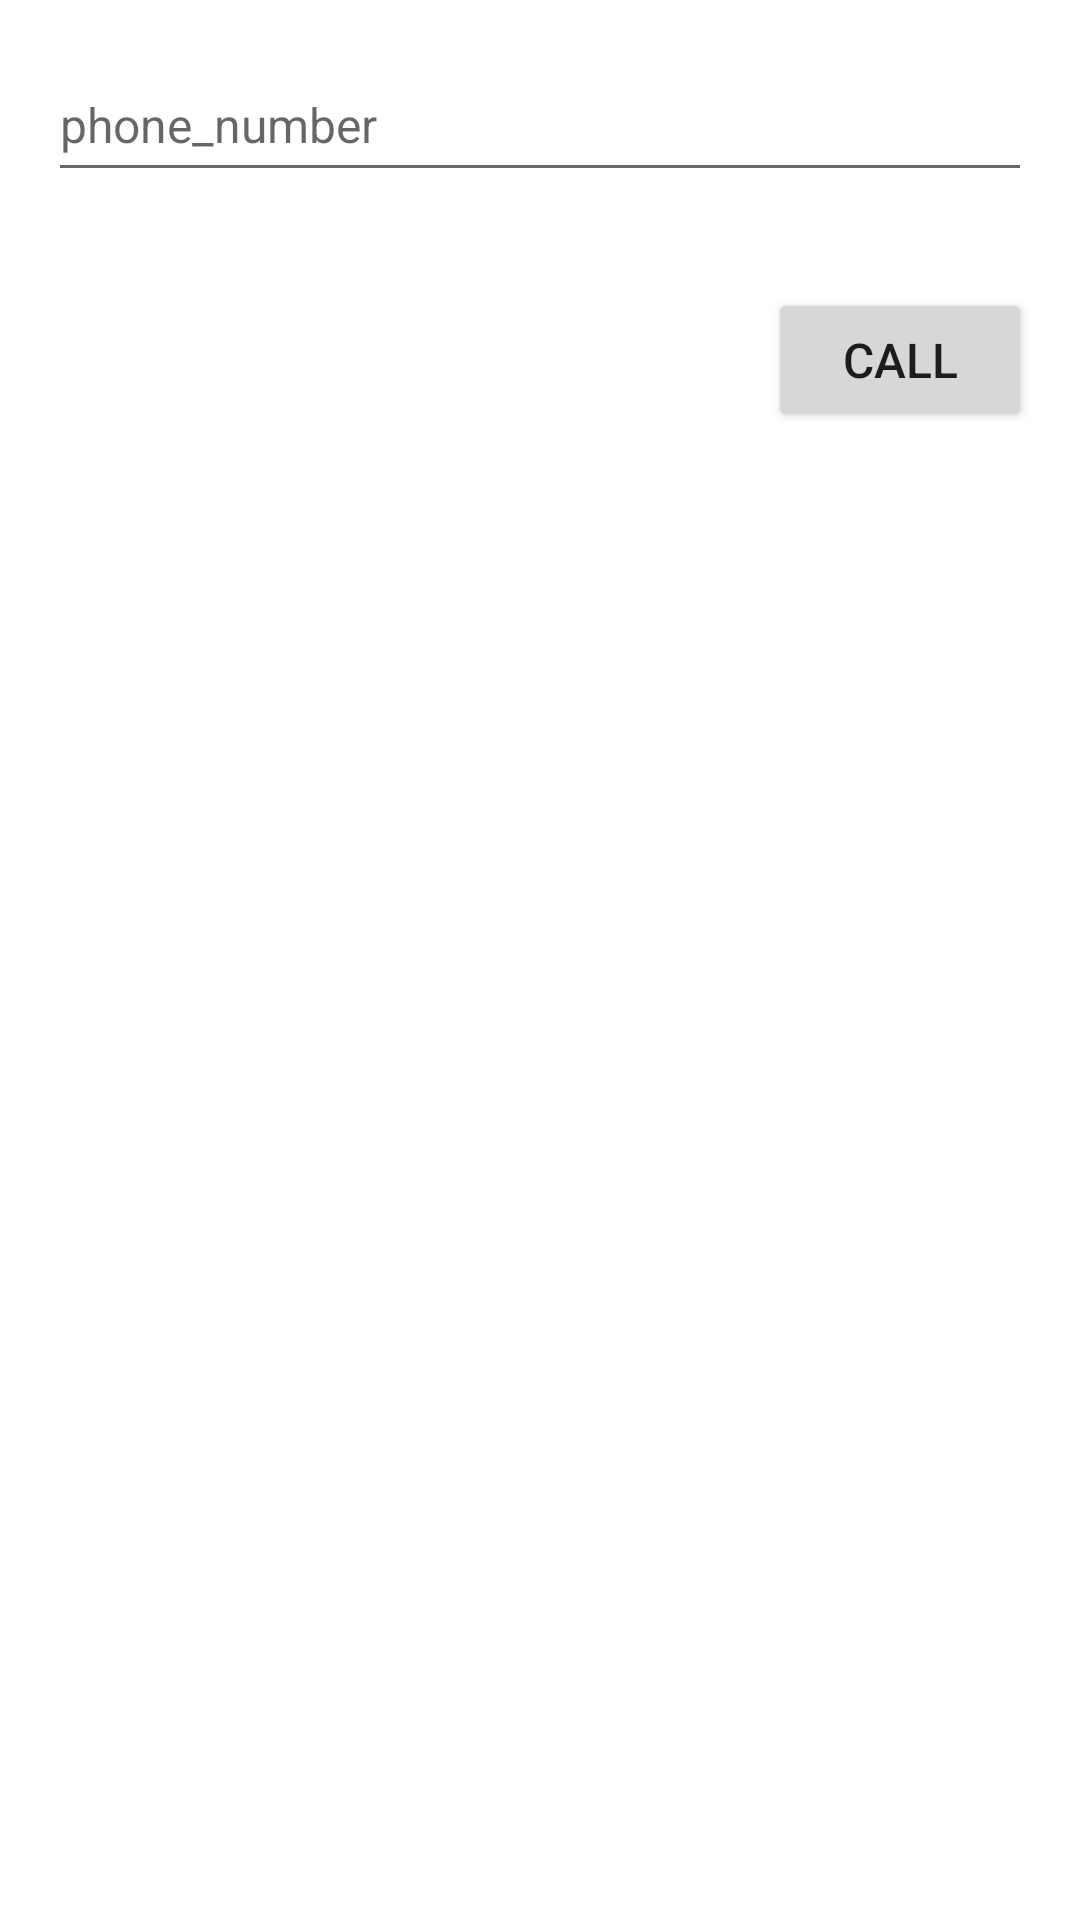

Here is an Android app screen rendered from its layout file. Give the layout XML and the strings, colors and styles it references.
<!-- AndroidManifest.xml: application theme Theme.Jj -->
<!-- res/layout/activity_call.xml -->
<?xml version="1.0" encoding="utf-8"?>
<RelativeLayout xmlns:android="http://schemas.android.com/apk/res/android"
    xmlns:tools="http://schemas.android.com/tools"
    android:layout_width="match_parent"
    android:layout_height="match_parent"
    android:padding="16dp"
    tools:context=".callActivity">

    <EditText
        android:id="@+id/editTextPhoneNumber"
        android:layout_width="match_parent"
        android:layout_height="wrap_content"
        android:layout_marginBottom="16dp"
        android:hint="@string/phone_number"
        android:inputType="phone"
        android:maxLines="1"
        android:minHeight="48dp"
        android:textSize="16sp"
        android:autofillHints=""
        tools:ignore="VisualLintTextFieldSize" />

    <Button
        android:id="@+id/buttonCall"
        android:layout_width="wrap_content"
        android:layout_height="wrap_content"
        android:text="@string/call"
        android:textSize="16sp"
        android:layout_below="@id/editTextPhoneNumber"
        android:layout_alignParentEnd="true"
        android:layout_marginTop="16dp"
        android:layout_marginStart="16dp"
        android:onClick="onCallButtonClick"
        tools:ignore="OnClick" />

</RelativeLayout>
<!-- resources referenced by this layout -->
<resources>
  <string name="call">call</string>
  <string name="phone_number">phone_number</string>
  <style name="Theme.Jj" parent="Theme.MaterialComponents.DayNight.DarkActionBar">
          
          <item name="colorPrimary">@color/purple_500</item>
          <item name="colorPrimaryVariant">@color/purple_700</item>
          <item name="colorOnPrimary">@color/white</item>
          
          <item name="colorSecondary">@color/teal_200</item>
          <item name="colorSecondaryVariant">@color/teal_700</item>
          <item name="colorOnSecondary">@color/black</item>
          
          <item name="android:statusBarColor">?attr/colorPrimaryVariant</item>
          
      </style>
  <!-- not gathered from this repository: default colours our renderer supplied (Android Studio template values) -->
  <color name="purple_500">#FF6200EE</color>
  <color name="purple_700">#FF3700B3</color>
  <color name="teal_200">#FF03DAC5</color>
  <color name="teal_700">#FF018786</color>
  <color name="black">#FF000000</color>
  <color name="white">#FFFFFFFF</color>
</resources>
